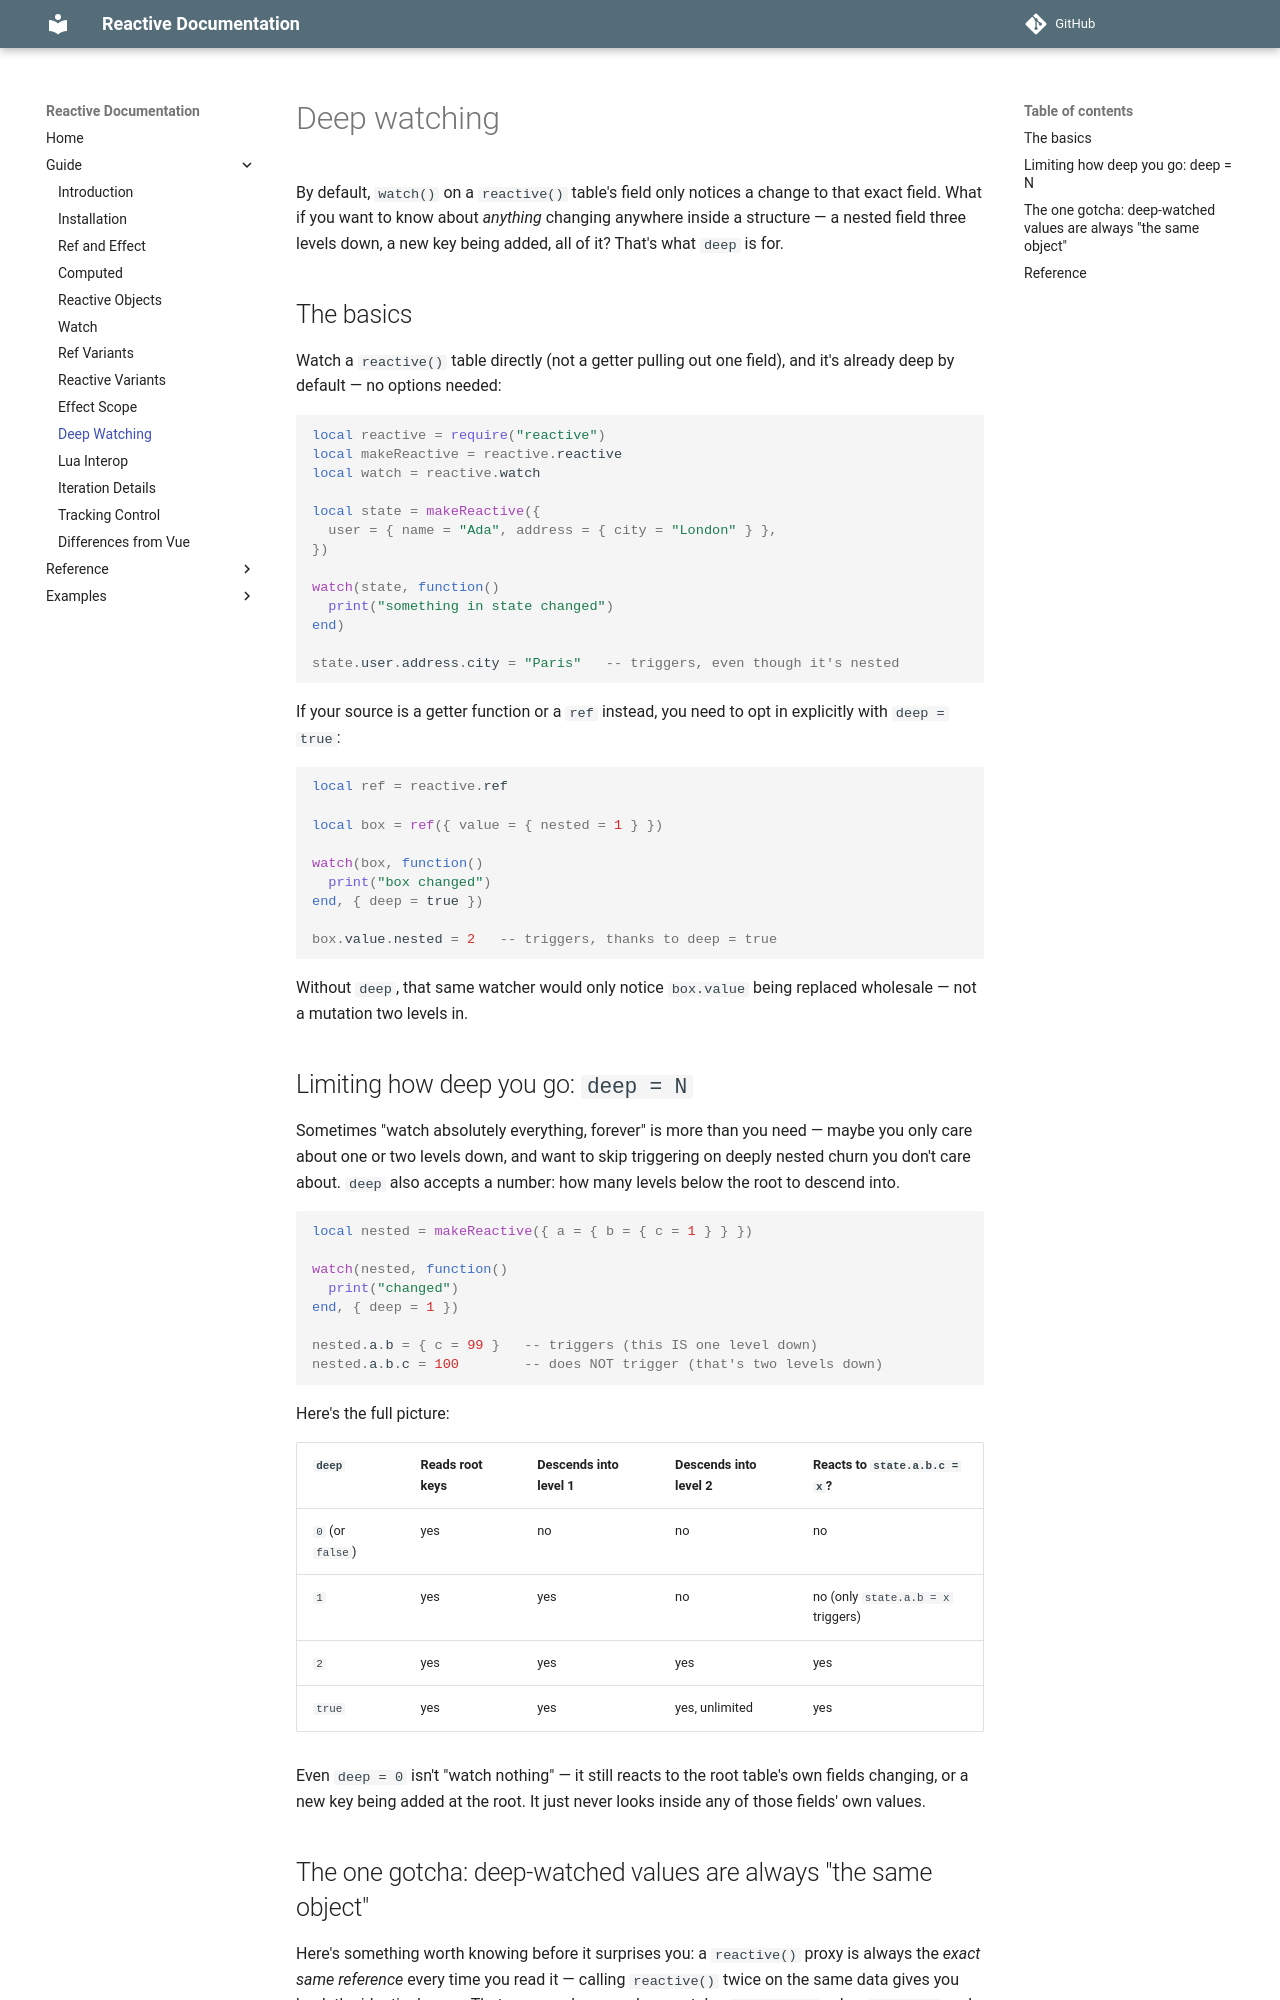

repository: orhpel/reactive.lua · page: guide/09-deep-watching/index.html · generator: mkdocs

# Deep watching

By default, `watch()` on a `reactive()` table's field only notices a
change to that exact field. What if you want to know about *anything*
changing anywhere inside a structure — a nested field three levels
down, a new key being added, all of it? That's what `deep` is for.

## The basics

Watch a `reactive()` table directly (not a getter pulling out one
field), and it's already deep by default — no options needed:

```lua
local reactive = require("reactive")
local makeReactive = reactive.reactive
local watch = reactive.watch

local state = makeReactive({
  user = { name = "Ada", address = { city = "London" } },
})

watch(state, function()
  print("something in state changed")
end)

state.user.address.city = "Paris"   -- triggers, even though it's nested
```

If your source is a getter function or a `ref` instead, you need to
opt in explicitly with `deep = true`:

```lua
local ref = reactive.ref

local box = ref({ value = { nested = 1 } })

watch(box, function()
  print("box changed")
end, { deep = true })

box.value.nested = 2   -- triggers, thanks to deep = true
```

Without `deep`, that same watcher would only notice `box.value` being
replaced wholesale — not a mutation two levels in.

## Limiting how deep you go: `deep = N`

Sometimes "watch absolutely everything, forever" is more than you
need — maybe you only care about one or two levels down, and want to
skip triggering on deeply nested churn you don't care about. `deep`
also accepts a number: how many levels below the root to descend
into.

```lua
local nested = makeReactive({ a = { b = { c = 1 } } })

watch(nested, function()
  print("changed")
end, { deep = 1 })

nested.a.b = { c = 99 }   -- triggers (this IS one level down)
nested.a.b.c = 100        -- does NOT trigger (that's two levels down)
```

Here's the full picture:

| `deep` | Reads root keys | Descends into level 1 | Descends into level 2 | Reacts to `state.a.b.c = x`? |
|---|---|---|---|---|
| `0` (or `false`) | yes | no | no | no |
| `1` | yes | yes | no | no (only `state.a.b = x` triggers) |
| `2` | yes | yes | yes | yes |
| `true` | yes | yes | yes, unlimited | yes |

Even `deep = 0` isn't "watch nothing" — it still reacts to the root
table's own fields changing, or a new key being added at the root. It
just never looks inside any of those fields' own values.
